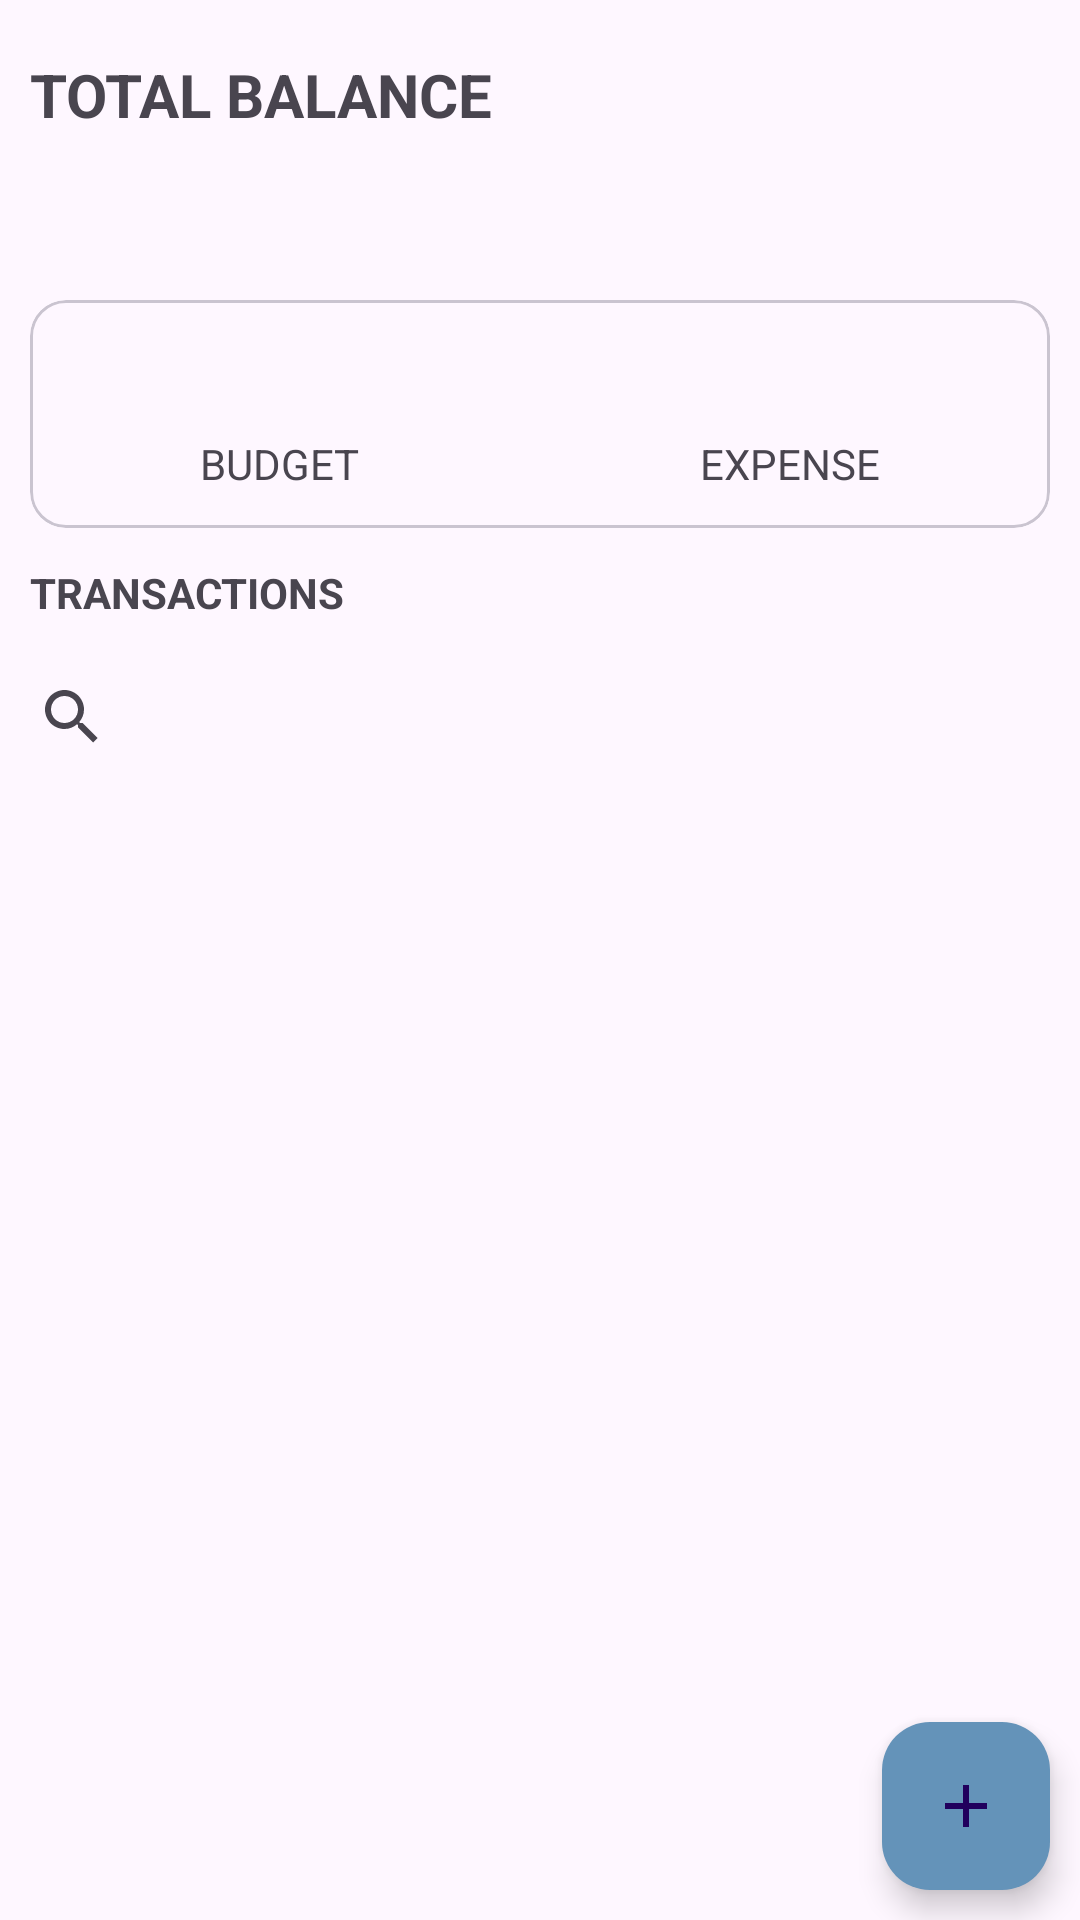

The Android layout XML behind this screen, and the referenced resources:
<!-- AndroidManifest.xml: application theme Theme.TrackPennyApps -->
<!-- res/layout/fragment_records.xml -->
<RelativeLayout xmlns:android="http://schemas.android.com/apk/res/android"
    xmlns:app="http://schemas.android.com/apk/res-auto"
    xmlns:tools="http://schemas.android.com/tools"
    android:layout_width="match_parent"
    android:layout_height="match_parent"
    tools:ignore="ExtraText"
    tools:context=".RecordsFragment">

    <LinearLayout
        android:id="@+id/balance_layout"
        android:layout_width="match_parent"
        android:layout_height="wrap_content"
        android:orientation="vertical"
        android:layout_marginStart="10dp"
        android:layout_marginTop="18dp"
        android:baselineAligned="false">

        <TextView
            android:layout_width="wrap_content"
            android:layout_height="wrap_content"
            android:text="Total Balance"
            android:textAllCaps="true"
            android:textStyle="bold"
            android:textSize="20sp"/>

        <TextView
            android:id="@+id/balance"
            android:layout_width="wrap_content"
            android:layout_height="wrap_content"
            android:textSize="32sp"
            android:textStyle="bold" />
    </LinearLayout>

    <com.google.android.material.card.MaterialCardView
        android:id="@+id/dashboard"
        android:layout_width="match_parent"
        android:layout_height="wrap_content"
        android:layout_below="@+id/balance_layout"
        android:layout_marginTop="12dp"
        android:layout_marginStart="10dp"
        android:layout_marginEnd="10dp"
        app:cardCornerRadius="12dp" >

        <LinearLayout
            android:layout_width="match_parent"
            android:layout_height="wrap_content"
            android:layout_marginTop="10dp"
            android:layout_marginBottom="12dp">
            <LinearLayout
                android:layout_width="wrap_content"
                android:layout_height="wrap_content"
                android:orientation="vertical"
                android:layout_weight="0.5"
                android:gravity="center">

                
                <TextView
                    android:id="@+id/budget"
                    android:layout_width="wrap_content"
                    android:layout_height="wrap_content"
                    android:textSize="26sp"
                    android:textStyle="bold"
                    android:textColor="@color/green" />
                <TextView
                    android:layout_width="wrap_content"
                    android:layout_height="wrap_content"
                    android:text="Budget"
                    android:textSize="14sp"
                    android:textAllCaps="true" />
            </LinearLayout>
            
            <LinearLayout
                android:layout_width="wrap_content"
                android:layout_height="wrap_content"
                android:orientation="vertical"
                android:layout_weight="0.5"
                android:gravity="center" >

                <TextView
                    android:id="@+id/expense"
                    android:layout_width="wrap_content"
                    android:layout_height="wrap_content"
                    android:textColor="@color/red"
                    android:textSize="26sp"
                    android:textStyle="bold" />
                <TextView
                    android:layout_width="wrap_content"
                    android:layout_height="wrap_content"
                    android:text="Expense"
                    android:textSize="14sp"
                    android:textAllCaps="true" />
            </LinearLayout>
        </LinearLayout>
    </com.google.android.material.card.MaterialCardView>

    <TextView
        android:id="@+id/recyclerview_title"
        android:layout_width="wrap_content"
        android:layout_height="wrap_content"
        android:text="Transactions"
        android:textStyle="bold"
        android:textSize="14sp"
        android:textAllCaps="true"
        android:layout_below="@+id/dashboard"
        android:layout_marginTop="12dp"
        android:layout_marginStart="10dp" />

    <com.google.android.material.floatingactionbutton.FloatingActionButton
        android:id="@+id/addBtn"
        android:layout_width="wrap_content"
        android:layout_height="wrap_content"
        android:layout_alignParentRight="true"
        android:layout_alignParentBottom="true"
        android:layout_margin="10dp"
        android:backgroundTint="@color/blue"
        android:contentDescription="TODO"
        android:src="@drawable/baseline_add_24"
        app:borderWidth="0dp" />

    
    <androidx.appcompat.widget.SearchView
        android:id="@+id/searchView"
        android:layout_width="match_parent"
        android:layout_height="wrap_content"
        android:layout_below="@id/recyclerview_title"
        android:layout_marginTop="8dp"
        android:queryHint="Search Transactions" />

    
    <androidx.recyclerview.widget.RecyclerView
        android:id="@+id/recyclerview"
        android:layout_width="match_parent"
        android:layout_height="match_parent"
        android:layout_below="@id/searchView"
        android:layout_marginTop="8dp"
        android:layout_marginStart="10dp"
        android:layout_marginEnd="10dp"
        android:layout_marginBottom="10dp" />

</RelativeLayout>
<!-- resources referenced by this layout -->
<resources>
  <color name="blue">#6493B9</color>
  <color name="green">#249924</color>
  <color name="red">#FF0000</color>
  <!-- drawable baseline_add_24 (drawable) -->
  <vector android:height="24dp" android:tint="@color/textMain"
      android:viewportHeight="24" android:viewportWidth="24"
      android:width="24dp" xmlns:android="http://schemas.android.com/apk/res/android">
      <path android:fillColor="@android:color/white" android:pathData="M19,13h-6v6h-2v-6H5v-2h6V5h2v6h6v2z"/>
  </vector>
  <style name="Theme.TrackPennyApps" parent="Base.Theme.TrackPennyApps" />
  <color name="textMain">#292929</color>
  <style name="Base.Theme.TrackPennyApps" parent="Theme.Material3.DayNight.NoActionBar">
          
          
      </style>
</resources>
